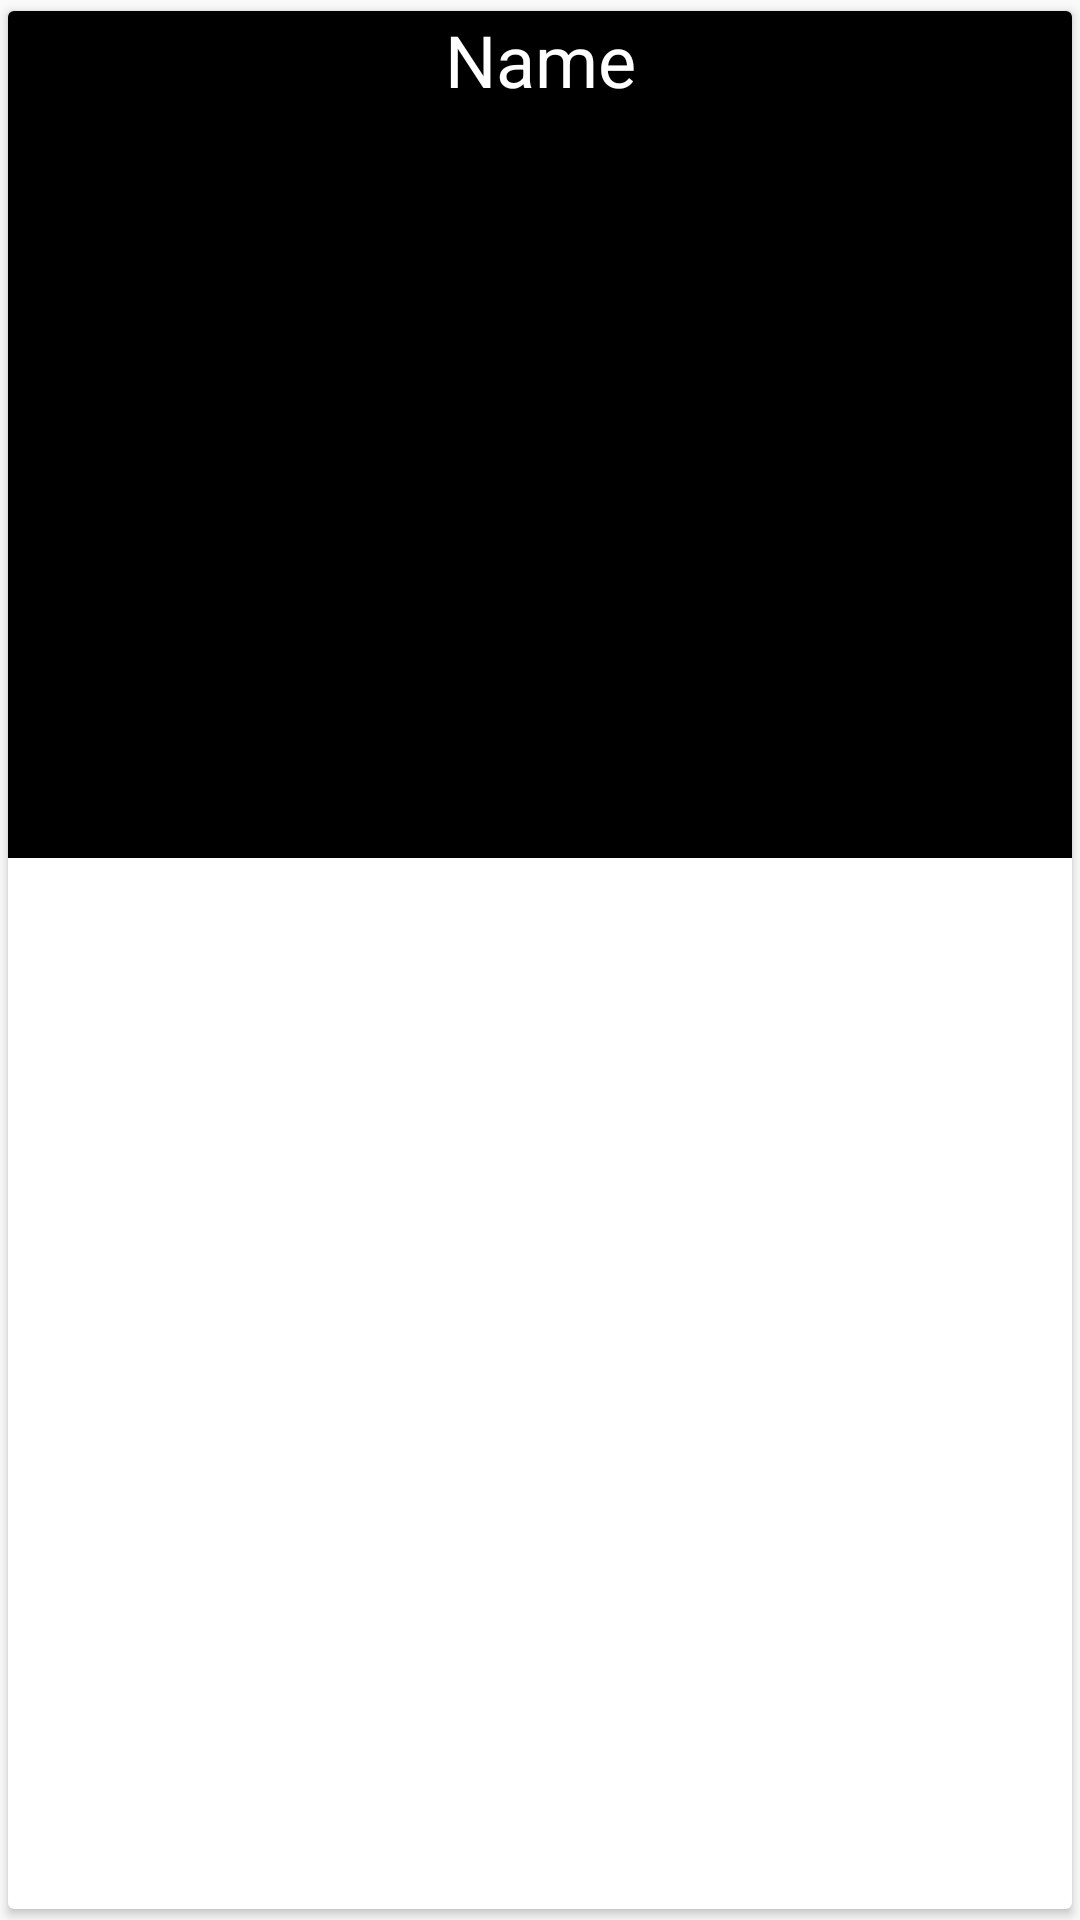

The Android layout XML behind this screen, and the referenced resources:
<!-- AndroidManifest.xml: application theme AppTheme -->
<!-- res/layout/item.xml -->
<?xml version="1.0" encoding="utf-8"?>
<androidx.cardview.widget.CardView xmlns:android="http://schemas.android.com/apk/res/android"
    xmlns:app="http://schemas.android.com/apk/res-auto"
    android:layout_width="match_parent"
    android:layout_height="wrap_content"
    android:background="@color/black"
    app:cardCornerRadius="2dp"
    app:cardUseCompatPadding="true"
    android:id="@+id/tv_item_layout">


    <LinearLayout
        android:layout_width="match_parent"
        android:layout_height="wrap_content"
        android:background="@color/black"
        android:orientation="vertical">

        <TextView
            android:id="@+id/tv_item_name"
            android:layout_width="match_parent"
            android:layout_height="wrap_content"
            android:gravity="center"
            android:text="Name"
            android:textColor="@android:color/white"
            android:textColorHint="@color/white"
            android:textSize="24sp" />
        <ImageView
            android:id="@+id/tv_item_image"
            android:layout_width="match_parent"
            android:layout_height="250dp"
            android:scaleType="centerCrop"
            />
    </LinearLayout>
</androidx.cardview.widget.CardView>
<!-- resources referenced by this layout -->
<resources>
  <style name="AppTheme" parent="Theme.AppCompat.Light.DarkActionBar">
          
          <item name="colorPrimary">@color/black</item>
          <item name="colorPrimaryDark">@color/black</item>
          <item name="colorAccent">@color/colorAccent</item>
      </style>
  <!-- not gathered from this repository: default colours our renderer supplied (Android Studio template values) -->
  <color name="black">#FF000000</color>
  <color name="white">#FFFFFFFF</color>
  <color name="colorAccent">#FF03DAC5</color>
</resources>
